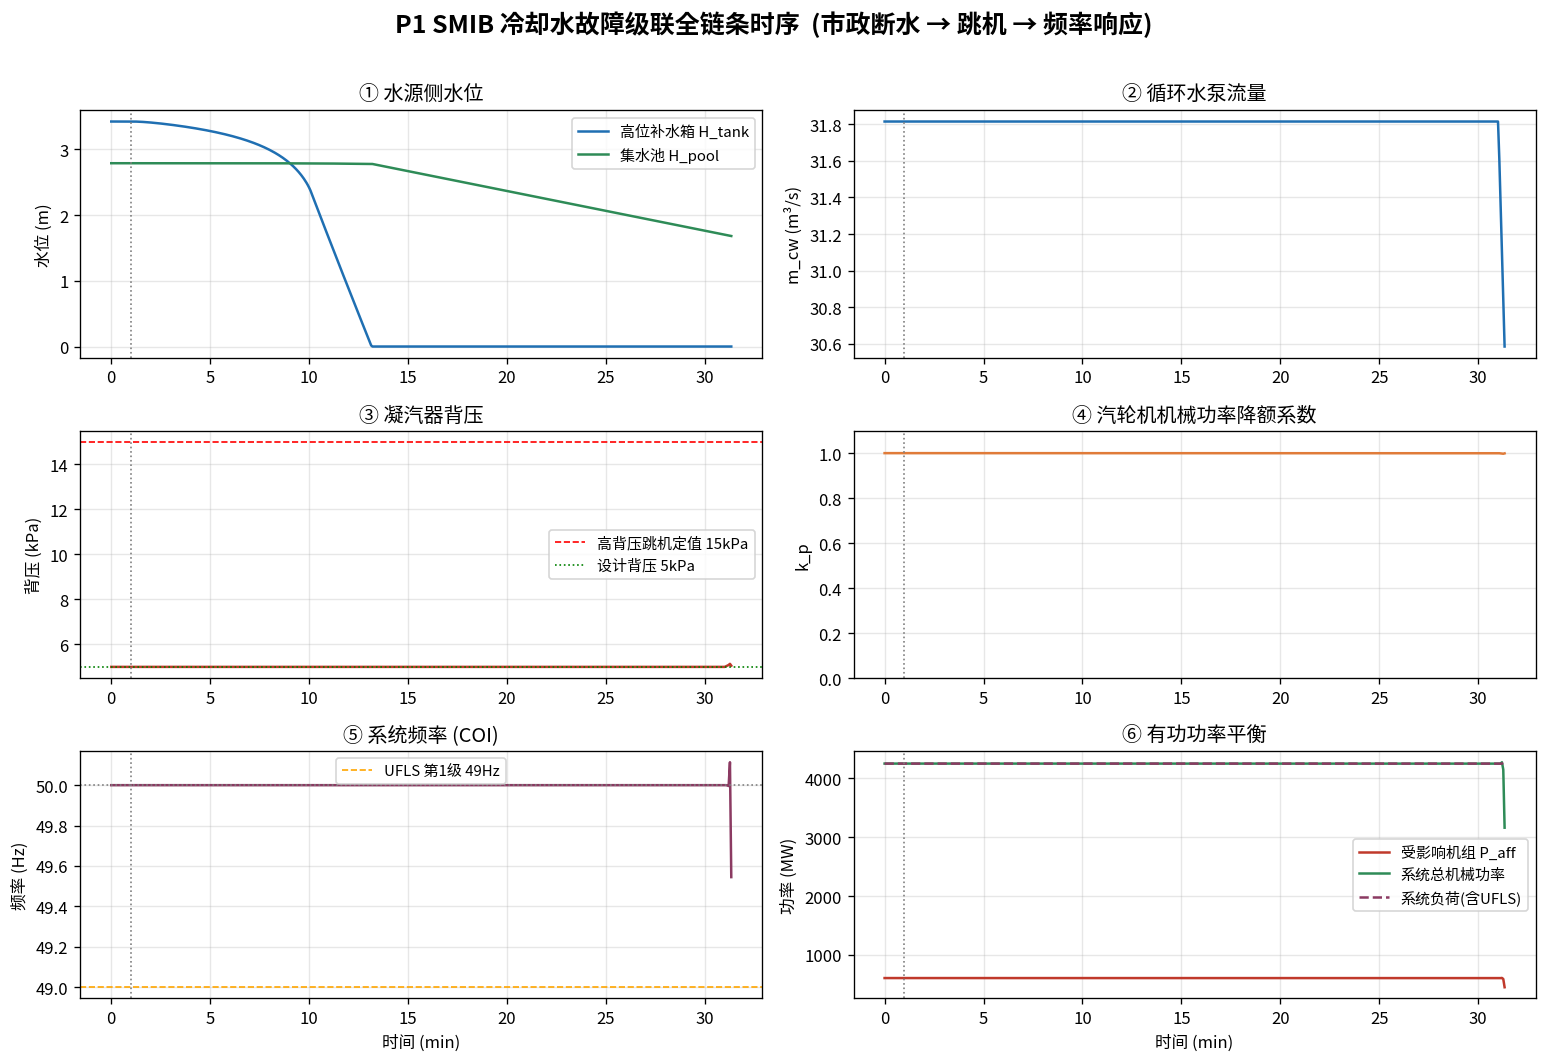

Source data for this figure (header and first rows):
t, H_tank, H_pool, m_cw, T_cw_in, T_return, p_b, k_p, f, Paff_MW, Prest_MW, Pmech_MW, Pload_MW, shed, pump, gen
0.0, 3.422, 2.788, 31.82, 20.0, 25.24, 5.0, 1.0, 50.0, 607.0, 3642, 4249, 4249, 0.0, 1, 1
4.0, 3.422, 2.788, 31.82, 20.0, 25.24, 5.0, 1.0, 50.0, 607.0, 3642, 4249, 4249, 0.0, 1, 1
8.0, 3.422, 2.788, 31.82, 20.0, 25.24, 5.0, 1.0, 50.0, 607.0, 3642, 4249, 4249, 0.0, 1, 1
12.0, 3.422, 2.788, 31.82, 20.0, 25.24, 5.0, 1.0, 50.0, 607.0, 3642, 4249, 4249, 0.0, 1, 1
16.0, 3.422, 2.788, 31.82, 20.0, 25.24, 5.0, 1.0, 50.0, 607.0, 3642, 4249, 4249, 0.0, 1, 1
20.0, 3.422, 2.788, 31.82, 20.0, 25.24, 5.0, 1.0, 50.0, 607.0, 3642, 4249, 4249, 0.0, 1, 1
24.0, 3.422, 2.788, 31.82, 20.0, 25.24, 5.0, 1.0, 50.0, 607.0, 3642, 4249, 4249, 0.0, 1, 1
28.0, 3.422, 2.788, 31.82, 20.0, 25.24, 5.0, 1.0, 50.0, 607.0, 3642, 4249, 4249, 0.0, 1, 1
32.0, 3.422, 2.788, 31.82, 20.0, 25.24, 5.0, 1.0, 50.0, 607.0, 3642, 4249, 4249, 0.0, 1, 1
36.0, 3.422, 2.788, 31.82, 20.0, 25.24, 5.0, 1.0, 50.0, 607.0, 3642, 4249, 4249, 0.0, 1, 1
40.0, 3.422, 2.788, 31.82, 20.0, 25.24, 5.0, 1.0, 50.0, 607.0, 3642, 4249, 4249, 0.0, 1, 1
44.0, 3.422, 2.788, 31.82, 20.0, 25.24, 5.0, 1.0, 50.0, 607.0, 3642, 4249, 4249, 0.0, 1, 1
48.0, 3.422, 2.788, 31.82, 20.0, 25.24, 5.0, 1.0, 50.0, 607.0, 3642, 4249, 4249, 0.0, 1, 1
52.0, 3.422, 2.788, 31.82, 20.0, 25.24, 5.0, 1.0, 50.0, 607.0, 3642, 4249, 4249, 0.0, 1, 1
56.0, 3.422, 2.788, 31.82, 20.0, 25.24, 5.0, 1.0, 50.0, 607.0, 3642, 4249, 4249, 0.0, 1, 1
60.0, 3.422, 2.788, 31.82, 20.0, 25.24, 5.0, 1.0, 50.0, 607.0, 3642, 4249, 4249, 0.0, 1, 1
64.0, 3.422, 2.788, 31.82, 20.0, 25.24, 5.0, 1.0, 50.0, 607.0, 3642, 4249, 4249, 0.0, 1, 1
68.0, 3.422, 2.788, 31.82, 20.0, 25.24, 5.0, 1.0, 50.0, 607.0, 3642, 4249, 4249, 0.0, 1, 1
72.0, 3.421, 2.788, 31.82, 20.0, 25.24, 5.0, 1.0, 50.0, 607.0, 3642, 4249, 4249, 0.0, 1, 1
76.0, 3.421, 2.788, 31.82, 20.0, 25.24, 5.0, 1.0, 50.0, 607.0, 3642, 4249, 4249, 0.0, 1, 1
80.0, 3.42, 2.788, 31.82, 20.0, 25.24, 5.0, 1.0, 50.0, 607.0, 3642, 4249, 4249, 0.0, 1, 1
84.0, 3.419, 2.788, 31.82, 20.0, 25.24, 5.0, 1.0, 50.0, 607.0, 3642, 4249, 4249, 0.0, 1, 1
88.0, 3.418, 2.788, 31.82, 20.0, 25.24, 5.0, 1.0, 50.0, 607.0, 3642, 4249, 4249, 0.0, 1, 1
92.0, 3.417, 2.788, 31.82, 20.0, 25.24, 5.0, 1.0, 50.0, 607.0, 3642, 4249, 4249, 0.0, 1, 1
96.0, 3.416, 2.788, 31.82, 20.0, 25.24, 5.0, 1.0, 50.0, 607.0, 3642, 4249, 4249, 0.0, 1, 1
100.0, 3.415, 2.788, 31.82, 20.0, 25.24, 5.0, 1.0, 50.0, 607.0, 3642, 4249, 4249, 0.0, 1, 1
104.0, 3.413, 2.788, 31.82, 20.0, 25.24, 5.0, 1.0, 50.0, 607.0, 3642, 4249, 4249, 0.0, 1, 1
108.0, 3.412, 2.788, 31.82, 20.0, 25.24, 5.0, 1.0, 50.0, 607.0, 3642, 4249, 4249, 0.0, 1, 1
112.0, 3.41, 2.788, 31.82, 20.0, 25.24, 5.0, 1.0, 50.0, 607.0, 3642, 4249, 4249, 0.0, 1, 1
116.0, 3.408, 2.788, 31.82, 20.0, 25.24, 5.0, 1.0, 50.0, 607.0, 3642, 4249, 4249, 0.0, 1, 1
120.0, 3.407, 2.788, 31.82, 20.0, 25.24, 5.0, 1.0, 50.0, 607.0, 3642, 4249, 4249, 0.0, 1, 1
124.0, 3.405, 2.788, 31.82, 20.0, 25.24, 5.0, 1.0, 50.0, 607.0, 3642, 4249, 4249, 0.0, 1, 1
128.0, 3.403, 2.788, 31.82, 20.0, 25.24, 5.0, 1.0, 50.0, 607.0, 3642, 4249, 4249, 0.0, 1, 1
132.0, 3.401, 2.788, 31.82, 20.0, 25.24, 5.0, 1.0, 50.0, 607.0, 3642, 4249, 4249, 0.0, 1, 1
136.0, 3.399, 2.788, 31.82, 20.0, 25.24, 5.0, 1.0, 50.0, 607.0, 3642, 4249, 4249, 0.0, 1, 1
140.0, 3.397, 2.788, 31.82, 20.0, 25.24, 5.0, 1.0, 50.0, 607.0, 3642, 4249, 4249, 0.0, 1, 1
144.0, 3.395, 2.788, 31.82, 20.0, 25.24, 5.0, 1.0, 50.0, 607.0, 3642, 4249, 4249, 0.0, 1, 1
148.0, 3.393, 2.788, 31.82, 20.0, 25.24, 5.0, 1.0, 50.0, 607.0, 3642, 4249, 4249, 0.0, 1, 1
152.0, 3.39, 2.788, 31.82, 20.0, 25.24, 5.0, 1.0, 50.0, 607.0, 3642, 4249, 4249, 0.0, 1, 1
156.0, 3.388, 2.788, 31.82, 20.0, 25.24, 5.0, 1.0, 50.0, 607.0, 3642, 4249, 4249, 0.0, 1, 1
160.0, 3.386, 2.788, 31.82, 20.0, 25.24, 5.0, 1.0, 50.0, 607.0, 3642, 4249, 4249, 0.0, 1, 1
164.0, 3.384, 2.788, 31.82, 20.0, 25.24, 5.0, 1.0, 50.0, 607.0, 3642, 4249, 4249, 0.0, 1, 1
168.0, 3.381, 2.788, 31.82, 20.0, 25.24, 5.0, 1.0, 50.0, 607.0, 3642, 4249, 4249, 0.0, 1, 1
172.0, 3.379, 2.788, 31.82, 20.0, 25.24, 5.0, 1.0, 50.0, 607.0, 3642, 4249, 4249, 0.0, 1, 1
176.0, 3.376, 2.788, 31.82, 20.0, 25.24, 5.0, 1.0, 50.0, 607.0, 3642, 4249, 4249, 0.0, 1, 1
180.0, 3.374, 2.788, 31.82, 20.0, 25.24, 5.0, 1.0, 50.0, 607.0, 3642, 4249, 4249, 0.0, 1, 1
184.0, 3.371, 2.788, 31.82, 20.0, 25.24, 5.0, 1.0, 50.0, 607.0, 3642, 4249, 4249, 0.0, 1, 1
188.0, 3.369, 2.788, 31.82, 20.0, 25.24, 5.0, 1.0, 50.0, 607.0, 3642, 4249, 4249, 0.0, 1, 1
192.0, 3.366, 2.788, 31.82, 20.0, 25.24, 5.0, 1.0, 50.0, 607.0, 3642, 4249, 4249, 0.0, 1, 1
196.0, 3.363, 2.788, 31.82, 20.0, 25.24, 5.0, 1.0, 50.0, 607.0, 3642, 4249, 4249, 0.0, 1, 1
200.0, 3.361, 2.788, 31.82, 20.0, 25.24, 5.0, 1.0, 50.0, 607.0, 3642, 4249, 4249, 0.0, 1, 1
204.0, 3.358, 2.788, 31.82, 20.0, 25.24, 5.0, 1.0, 50.0, 607.0, 3642, 4249, 4249, 0.0, 1, 1
208.0, 3.355, 2.788, 31.82, 20.0, 25.24, 5.0, 1.0, 50.0, 607.0, 3642, 4249, 4249, 0.0, 1, 1
212.0, 3.352, 2.788, 31.82, 20.0, 25.24, 5.0, 1.0, 50.0, 607.0, 3642, 4249, 4249, 0.0, 1, 1
216.0, 3.349, 2.788, 31.82, 20.0, 25.24, 5.0, 1.0, 50.0, 607.0, 3642, 4249, 4249, 0.0, 1, 1
220.0, 3.346, 2.788, 31.82, 20.0, 25.24, 5.0, 1.0, 50.0, 607.0, 3642, 4249, 4249, 0.0, 1, 1
224.0, 3.343, 2.788, 31.82, 20.0, 25.24, 5.0, 1.0, 50.0, 607.0, 3642, 4249, 4249, 0.0, 1, 1
228.0, 3.34, 2.788, 31.82, 20.0, 25.24, 5.0, 1.0, 50.0, 607.0, 3642, 4249, 4249, 0.0, 1, 1
232.0, 3.337, 2.788, 31.82, 20.0, 25.24, 5.0, 1.0, 50.0, 607.0, 3642, 4249, 4249, 0.0, 1, 1
236.0, 3.334, 2.788, 31.82, 20.0, 25.24, 5.0, 1.0, 50.0, 607.0, 3642, 4249, 4249, 0.0, 1, 1
... 411 more rows
